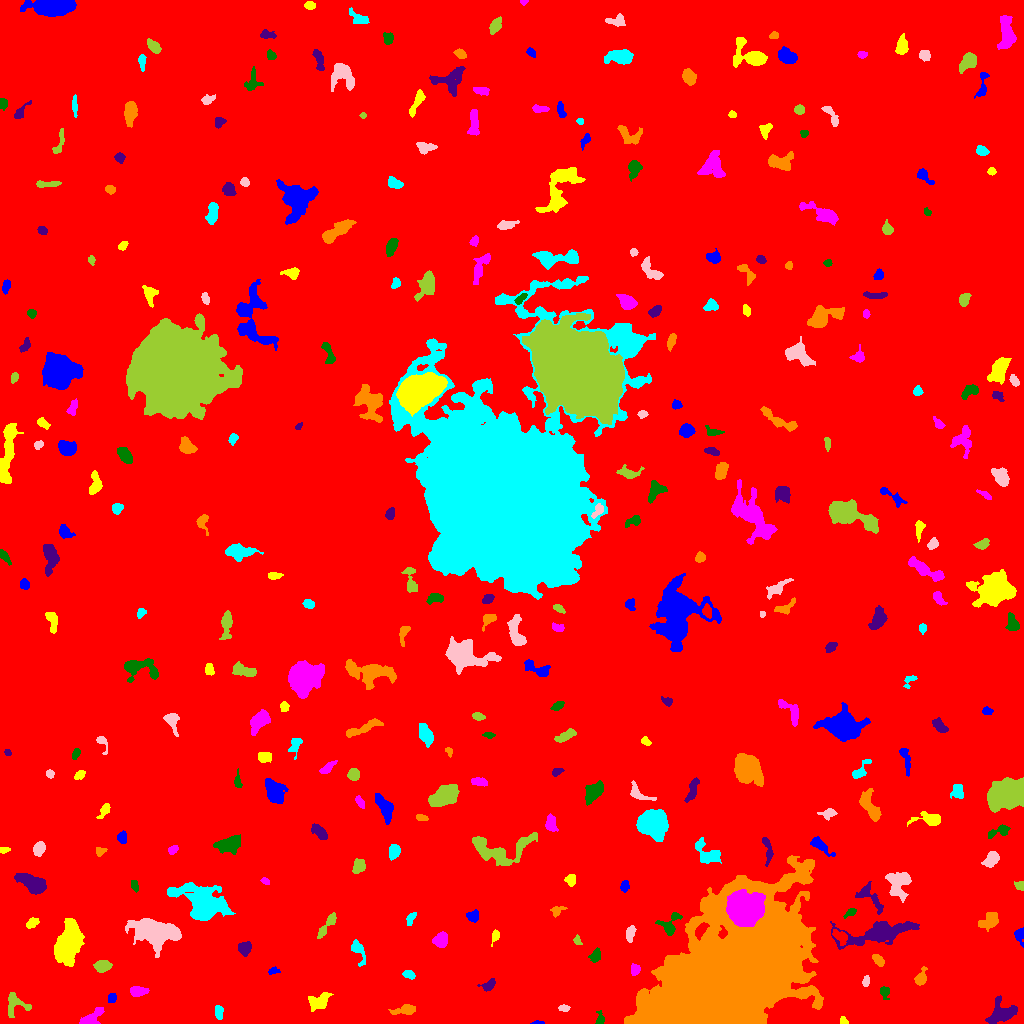

Data behind this chart, as committed beside it:
ID, X, Y, A, B, theta, total_flux, mu_max, mu_median, mu_mean, R_fwhm, R_e, R10, R90, x_start, x_end, y_start, y_end, area, greylevel
0, 520.5, 499.9, 298.6, 297.9, -0.2621, 2311085, 16.0, 2.0, 2.549, 95.86, 241.9, 91.43, 398.4, 0, 1023, 0, 1023, 906506, 2.549
1, 538.5, 0.7079, 3.195, 0.7628, 0.02688, 89.0, 5.0, 2.0, 2.171, 2.257, 1.871, 0.5642, 2.932, 530, 544, 0, 3, 41, 9.171
2, 843.7, 2.381, 2.2, 1.715, -0.9312, 194.0, 7.0, 3.0, 3.404, 2.764, 2.326, 0.7979, 3.656, 840, 848, 0, 7, 57, 10.4
3, 92.06, 5.746, 7.205, 3.029, 0.649, 1017, 10.0, 4.0, 4.346, 5.917, 4.787, 1.784, 7.464, 79, 104, 0, 16, 234, 10.35
4, 600.1, 4.553, 3.554, 2.093, 1.565, 255.0, 5.0, 2.0, 2.833, 3.7, 2.985, 1.262, 4.754, 595, 604, 0, 13, 90, 8.833
5, 1003, 11.12, 6.827, 5.866, 0.2913, 1321, 8.0, 3.0, 3.044, 7.203, 6.308, 2.394, 9.997, 985, 1017, 0, 28, 434, 10.04
6, 406.8, 13.91, 5.678, 2.094, 0.1667, 600.0, 10.0, 2.0, 3.077, 3.989, 3.742, 1.382, 6.383, 388, 415, 9, 19, 195, 10.08
7, 218.6, 11.82, 3.342, 1.833, -1.484, 355.0, 7.0, 3.0, 3.198, 3.989, 3.141, 1.262, 4.886, 215, 223, 4, 18, 111, 11.2
8, 564.2, 15.56, 2.361, 1.352, -0.1009, 147.0, 6.0, 2.0, 2.042, 2.877, 2.185, 0.7979, 3.523, 558, 570, 12, 19, 72, 12.04
9, 15.48, 19.41, 6.423, 5.466, -0.4348, 840.0, 8.0, 3.0, 3.1, 5.585, 5.293, 1.954, 8.253, 8, 31, 6, 31, 271, 9.1
10, 454, 14.09, 3.677, 2.093, 0.6733, 470.0, 7.0, 3.0, 2.956, 4.478, 3.523, 1.382, 5.585, 446, 461, 8, 23, 159, 10.96
11, 111.8, 25.43, 2.407, 1.877, 1.083, 166.0, 5.0, 2.0, 2.049, 3.09, 2.706, 0.9772, 4.146, 108, 116, 21, 30, 81, 11.05
12, 319.2, 22.3, 6.1, 3.697, 0.5017, 825.0, 6.0, 3.0, 2.968, 7.159, 5.412, 2.185, 8.425, 308, 333, 12, 31, 278, 8.968
13, 137.8, 32.36, 4.194, 2.23, 0.02123, 562.0, 8.0, 3.0, 3.406, 4.687, 3.785, 1.493, 6.103, 130, 149, 27, 37, 165, 10.41
14, 884.1, 31.48, 3.229, 2.18, -1.335, 221.0, 5.0, 2.0, 2.085, 3.385, 3.038, 1.262, 4.951, 880, 889, 24, 37, 106, 9.085
15, 488.7, 38.34, 3.567, 2.22, 0.5684, 265.0, 5.0, 2.0, 2.07, 3.868, 3.385, 1.382, 5.412, 477, 495, 32, 45, 128, 9.07
16, 920.6, 44.91, 3.744, 2.39, 1.161, 587.0, 9.0, 3.0, 3.763, 4.297, 3.432, 1.382, 5.642, 914, 927, 38, 57, 156, 10.76
17, 409.4, 48.62, 2.98, 1.742, -0.3742, 248.0, 6.0, 2.5, 2.583, 3.909, 2.877, 1.128, 4.549, 402, 415, 44, 53, 96, 10.58
18, 865.9, 41.97, 2.814, 1.583, 1.409, 173.0, 5.0, 2.0, 2.338, 3.338, 2.706, 0.9772, 4.068, 862, 869, 37, 48, 74, 9.338
19, 102.5, 57.59, 3.695, 2.697, 0.1329, 1065, 12.0, 6.0, 5.82, 5.499, 4.107, 1.693, 6.333, 93, 112, 51, 63, 183, 12.82
20, 972.7, 38.67, 8.596, 4.71, -1.386, 2265, 10.0, 4.0, 4.729, 8.538, 6.91, 2.764, 10.78, 958, 983, 21, 53, 479, 10.73
21, 272.9, 52.15, 2.803, 1.491, 0.1791, 162.0, 6.0, 2.0, 2.314, 2.985, 2.394, 0.7979, 3.868, 268, 280, 49, 57, 70, 9.314
22, 69.08, 80.63, 10.78, 5.633, 1.227, 5619, 14.0, 6.0, 5.921, 11.24, 9.707, 3.827, 14.95, 54, 84, 57, 105, 949, 11.92
23, 635.2, 53.7, 2.66, 2.29, 1.428, 434.0, 8.0, 5.0, 4.297, 4.442, 3.141, 1.262, 4.787, 631, 640, 48, 60, 101, 11.3
24, 595.7, 67.37, 2.975, 2.273, 1.127, 353.0, 7.0, 2.0, 2.758, 3.868, 3.192, 1.262, 5.015, 588, 600, 61, 76, 128, 9.758
25, 244.6, 75.68, 3.161, 2.803, 1.135, 492.0, 7.0, 3.0, 3.0, 4.406, 3.656, 1.493, 5.917, 238, 251, 67, 82, 164, 10.0
26, 877.9, 63.76, 2.891, 1.898, -0.6922, 236.0, 5.0, 2.0, 2.034, 3.7, 2.932, 1.128, 4.618, 872, 884, 57, 69, 116, 10.03
27, 358.5, 72.83, 6.569, 2.567, -1.166, 376.0, 5.0, 2.0, 1.928, 4.334, 3.989, 1.493, 6.604, 351, 365, 57, 84, 195, 8.928
28, 153.7, 92.39, 10.4, 5.588, -0.217, 8823, 29.0, 6.0, 8.08, 7.979, 8.556, 3.29, 14.85, 125, 181, 66, 105, 1092, 14.08
29, 577.2, 82.88, 2.448, 1.684, -0.9749, 222.0, 6.0, 3.0, 3.415, 3.613, 2.523, 0.9772, 3.909, 573, 582, 79, 89, 65, 10.42
30, 840, 86.87, 4.191, 2.618, -0.7334, 534.0, 8.0, 3.0, 3.337, 4.687, 3.909, 1.493, 6.077, 832, 847, 78, 94, 160, 14.34
31, 1019, 88.04, 4.066, 2.181, -1.449, 317.0, 6.0, 3.0, 2.536, 4.549, 3.29, 1.382, 5.046, 1014, 1023, 76, 96, 125, 9.536
32, 495, 87.14, 3.494, 1.61, 1.238, 200.0, 6.0, 2.0, 2.273, 3.338, 2.764, 0.9772, 4.478, 491, 499, 77, 94, 88, 10.27
33, 440, 83.07, 3.397, 3.155, 0.9623, 820.0, 11.0, 4.0, 4.141, 4.583, 4.146, 1.596, 6.482, 432, 447, 76, 92, 198, 11.14
34, 669.8, 98.61, 6.598, 3.956, 1.009, 891.0, 11.0, 3.0, 3.667, 4.222, 4.478, 1.693, 7.485, 655, 682, 88, 111, 243, 11.67
35, 878.1, 90.2, 19.34, 4.719, 0.1828, 4833, 14.0, 4.0, 4.743, 8.722, 9.558, 3.568, 15.31, 830, 919, 74, 102, 1019, 10.74
36, 990.7, 103.7, 5.007, 3.411, 0.8585, 482.0, 5.0, 2.0, 1.89, 4.918, 4.583, 1.784, 7.506, 978, 998, 92, 111, 255, 8.89
37, 410.6, 105.2, 3.309, 1.71, 1.049, 199.0, 4.0, 2.0, 2.052, 4.37, 3.038, 1.128, 4.652, 406, 416, 98, 111, 97, 9.052
38, 630.2, 89.84, 4.296, 1.986, 1.355, 373.0, 5.0, 3.0, 2.826, 4.918, 3.742, 1.493, 5.614, 626, 636, 81, 98, 132, 10.83
39, 326.1, 97.31, 8.397, 1.93, 0.9431, 589.0, 8.0, 3.0, 2.945, 4.549, 4.146, 1.596, 6.747, 317, 336, 85, 111, 200, 9.945
40, 389.6, 109.7, 2.564, 1.634, 1.118, 151.0, 5.0, 2.0, 2.188, 2.764, 2.523, 0.9772, 3.989, 387, 394, 104, 114, 69, 9.188
41, 473.7, 107.7, 2.745, 2.651, 0.764, 246.0, 5.0, 2.0, 1.937, 3.385, 3.192, 1.128, 5.323, 466, 478, 101, 114, 127, 8.937
42, 31.63, 99.79, 2.975, 2.086, 0.5789, 252.0, 5.0, 2.0, 2.25, 3.827, 3.09, 1.262, 4.918, 26, 39, 95, 106, 112, 9.25
43, 744.9, 114.5, 6.885, 6.569, -0.08094, 53349, 161.0, 27.0, 45.52, 9.115, 8.176, 3.338, 14.25, 726, 765, 97, 134, 1172, 76.52
44, 850.6, 111.2, 3.098, 1.574, 0.5554, 211.0, 6.0, 2.0, 2.542, 3.478, 2.523, 0.9772, 4.068, 843, 856, 105, 115, 83, 11.54
45, 869.6, 126.3, 9.367, 4.06, -0.7956, 850.0, 7.0, 3.0, 2.962, 5.382, 5.47, 2.111, 8.538, 855, 883, 109, 142, 287, 8.962
46, 557, 112.6, 3.94, 2.356, 0.5298, 306.0, 6.0, 3.0, 2.914, 4.549, 3.478, 1.262, 5.232, 550, 567, 106, 117, 105, 8.914
47, 203.9, 118.2, 9.406, 6.389, -0.4508, 15622, 63.0, 5.0, 11.9, 7.225, 7.527, 2.877, 14.92, 167, 235, 103, 141, 1313, 17.9
48, 899.2, 140.5, 6.947, 5.494, 1.334, 1589, 11.0, 3.0, 3.492, 5.046, 6.129, 2.257, 10.01, 885, 911, 121, 151, 455, 10.49
49, 1020, 137.8, 2.469, 2.12, -0.3659, 205.0, 5.0, 3.0, 2.562, 3.785, 2.877, 1.128, 4.297, 1014, 1023, 133, 142, 80, 9.562
50, 281, 130.1, 2.541, 1.706, -0.4212, 248.0, 7.0, 3.0, 2.884, 3.141, 2.585, 0.9772, 4.184, 275, 286, 125, 134, 86, 9.884
51, 624.4, 137.6, 2.88, 1.866, 1.429, 168.0, 4.0, 2.0, 1.806, 4.107, 2.877, 1.128, 4.618, 620, 629, 131, 143, 93, 9.806
52, 571, 143.4, 2.65, 2.487, -1.553, 250.0, 6.0, 2.0, 2.232, 3.742, 3.141, 1.128, 4.886, 564, 575, 137, 149, 112, 9.232
53, 265.1, 142.5, 2.109, 1.381, -0.3462, 169.0, 7.0, 3.0, 3.018, 2.585, 2.111, 0.7979, 3.478, 260, 269, 139, 146, 56, 10.02
54, 134.5, 138, 3.227, 1.623, -1.283, 164.0, 4.0, 2.0, 2.05, 4.146, 2.877, 1.262, 4.442, 131, 138, 131, 143, 80, 9.05
55, 32.54, 140.1, 8.003, 3.43, -0.4639, 2226, 12.0, 5.0, 5.094, 8.253, 6.333, 2.523, 9.69, 14, 46, 129, 150, 437, 12.09
56, 728.8, 43.42, 37.01, 21.33, 0.7619, 473605, 193.0, 16.0, 27.5, 17.27, 28.38, 9.608, 54.74, 624, 823, 0, 168, 17219, 33.5
57, 707.8, 169.2, 7.458, 4.503, -0.6276, 1728, 13.0, 5.0, 4.994, 5.863, 5.809, 2.257, 9.115, 695, 721, 160, 186, 346, 11.99
58, 991.8, 164.1, 3.795, 2.718, 0.8501, 822.0, 10.0, 4.0, 4.152, 5.232, 4.068, 1.693, 6.457, 981, 999, 156, 172, 198, 11.15
59, 358.1, 157.3, 3.537, 2.642, 1.222, 438.0, 6.0, 3.0, 2.655, 5.202, 3.785, 1.493, 5.917, 352, 365, 150, 165, 165, 10.65
... 284 more rows
